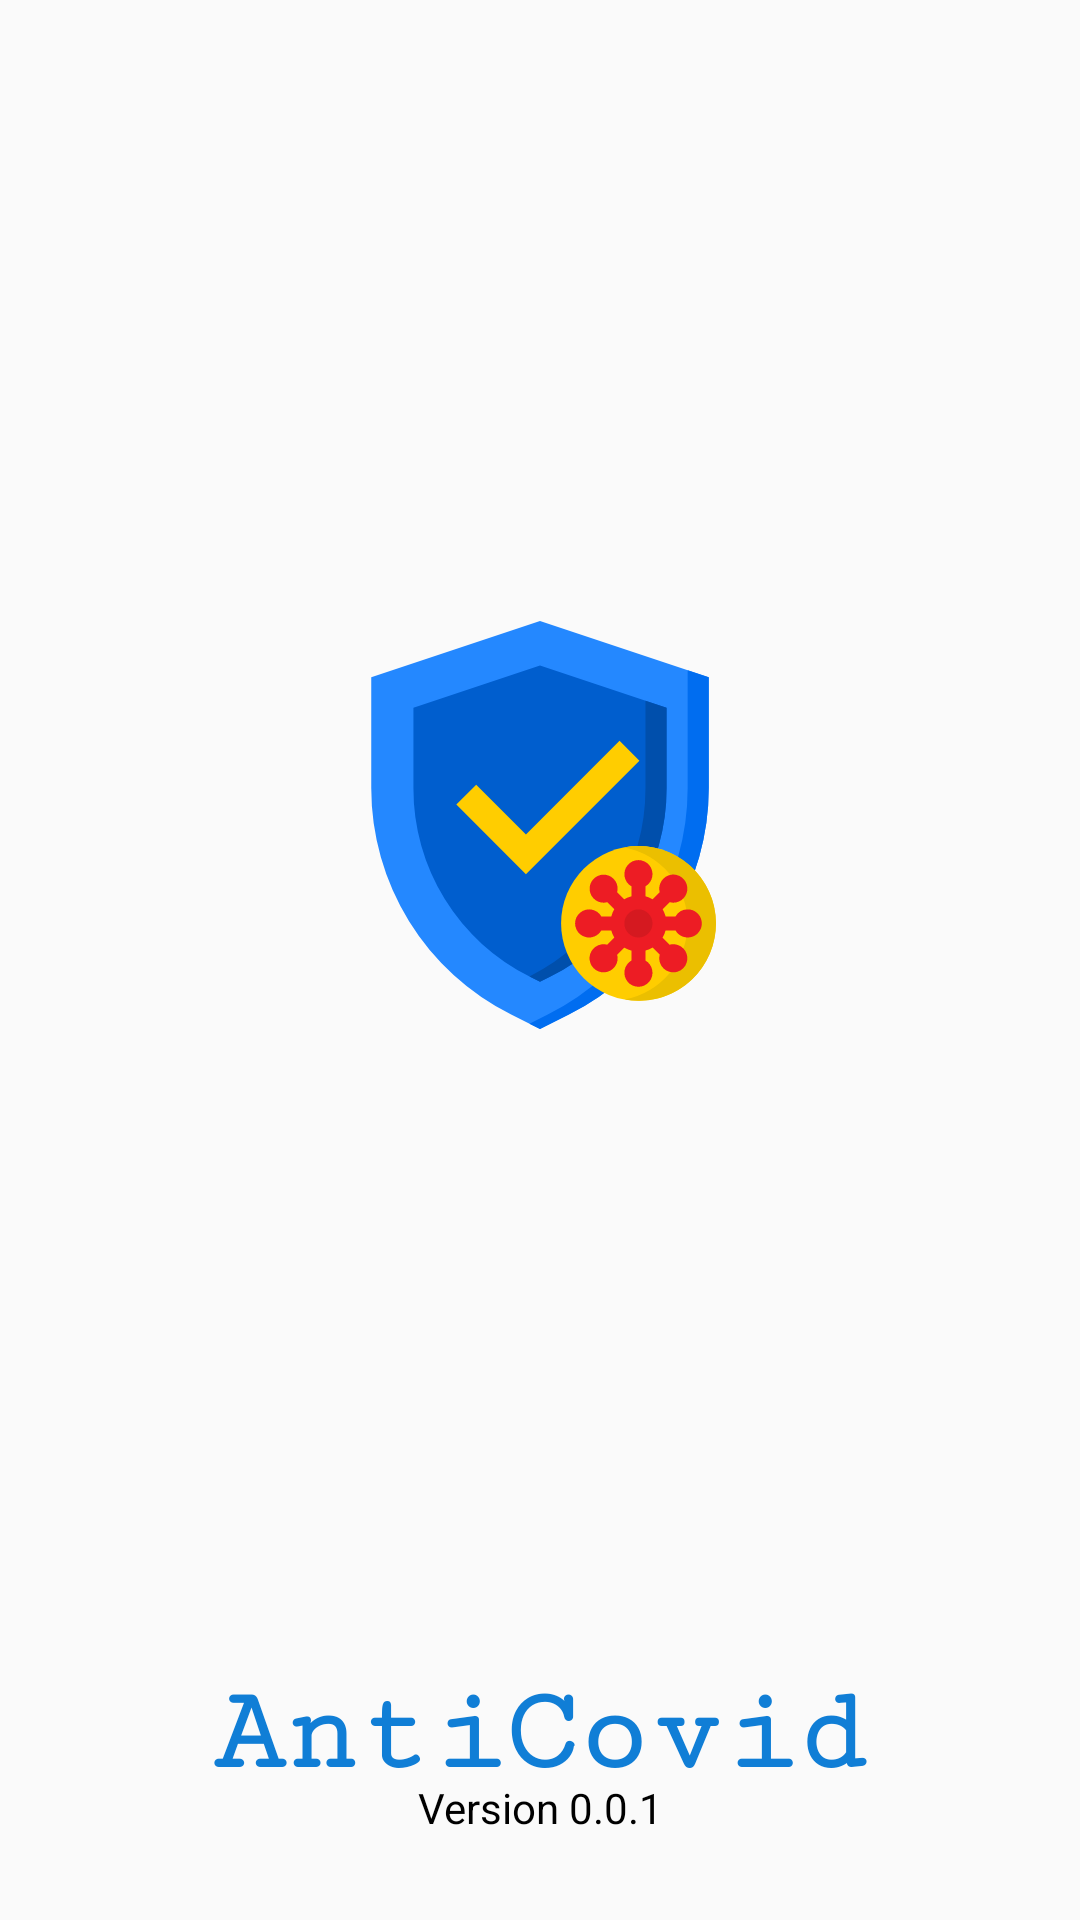

Layout XML and referenced resources for this Android screen:
<!-- AndroidManifest.xml: application theme AppTheme -->
<!-- res/layout/activity_splash_screen.xml -->
<?xml version="1.0" encoding="utf-8"?>
<RelativeLayout
    xmlns:android="http://schemas.android.com/apk/res/android"
    xmlns:app="http://schemas.android.com/apk/res-auto"
    xmlns:tools="http://schemas.android.com/tools"
    android:layout_width="match_parent"
    android:layout_height="match_parent"
    tools:context=".Activity.SplashScreen">

    <LinearLayout
        android:layout_width="wrap_content"
        android:layout_height="wrap_content"
        android:orientation="vertical"
        android:layout_centerHorizontal="true"
        android:layout_marginTop="200dp">

        <ImageView
            android:id="@+id/logo"
            android:layout_width="150dp"
            android:layout_height="150dp"
            android:layout_centerInParent="true"
            android:background="@drawable/ic_protection"
            android:layout_above="@+id/abc"
            android:layout_centerVertical="true"/>

    </LinearLayout>

    <LinearLayout
        android:layout_width="match_parent"
        android:layout_height="wrap_content"
        android:id="@+id/abc"
        android:layout_centerInParent="true"
        android:orientation="horizontal"/>

    <TextView
        android:layout_width="match_parent"
        android:layout_height="wrap_content"
        android:text="AntiCovid"
        android:id="@+id/text"
        android:textStyle="bold"
        android:fontFamily="serif-monospace"
        android:textSize="40sp"
        android:textColor="#107ED6"
        android:layout_alignParentBottom="true"
        android:gravity="center"
        android:layout_marginBottom="40dp"/>

    <TextView
        android:layout_width="match_parent"
        android:layout_height="wrap_content"
        android:text="Version 0.0.1"
        android:textColor="#000000"
        android:layout_alignParentBottom="true"
        android:gravity="center"
        android:layout_marginBottom="28dp"/>


</RelativeLayout>
<!-- resources referenced by this layout -->
<resources>
  <!-- drawable ic_protection: vector/xml drawable (drawable, 3121 chars, omitted) -->
  <style name="AppTheme" parent="Theme.AppCompat.Light.NoActionBar">
          
          <item name="colorPrimary">@color/colorPrimary</item>
          <item name="colorPrimaryDark">@color/colorPrimaryDark</item>
          <item name="colorAccent">@color/colorAccent</item>
          <item name="colorControlNormal">#0DAFF8</item>
          <item name="colorControlActivated">#0DAFF8</item>
          <item name="colorControlHighlight">#0DAFF8</item>
      </style>
  <color name="colorPrimary">#0DAFF8</color>
  <color name="colorPrimaryDark">#0DAFF8</color>
  <color name="colorAccent">#0DAFF8</color>
</resources>
